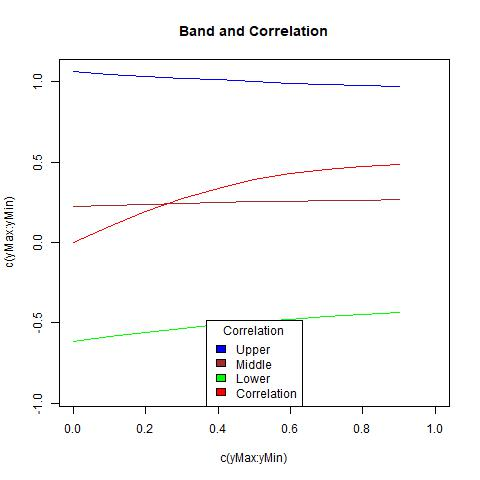

The data file committed next to this chart (first rows):
, lowerBound, upperBound, middle, corArray
1, -0.6147, 1.06, 0.2226, 0
2, -0.5845, 1.046, 0.2306, 0.09885
3, -0.5578, 1.033, 0.2375, 0.1911
4, -0.534, 1.021, 0.2435, 0.2718
5, -0.5127, 1.01, 0.2487, 0.3381
6, -0.4936, 1, 0.2532, 0.3898
7, -0.4765, 0.9909, 0.2572, 0.4281
8, -0.461, 0.9823, 0.2607, 0.4553
9, -0.447, 0.9743, 0.2636, 0.4736
10, -0.4343, 0.9667, 0.2662, 0.4855
